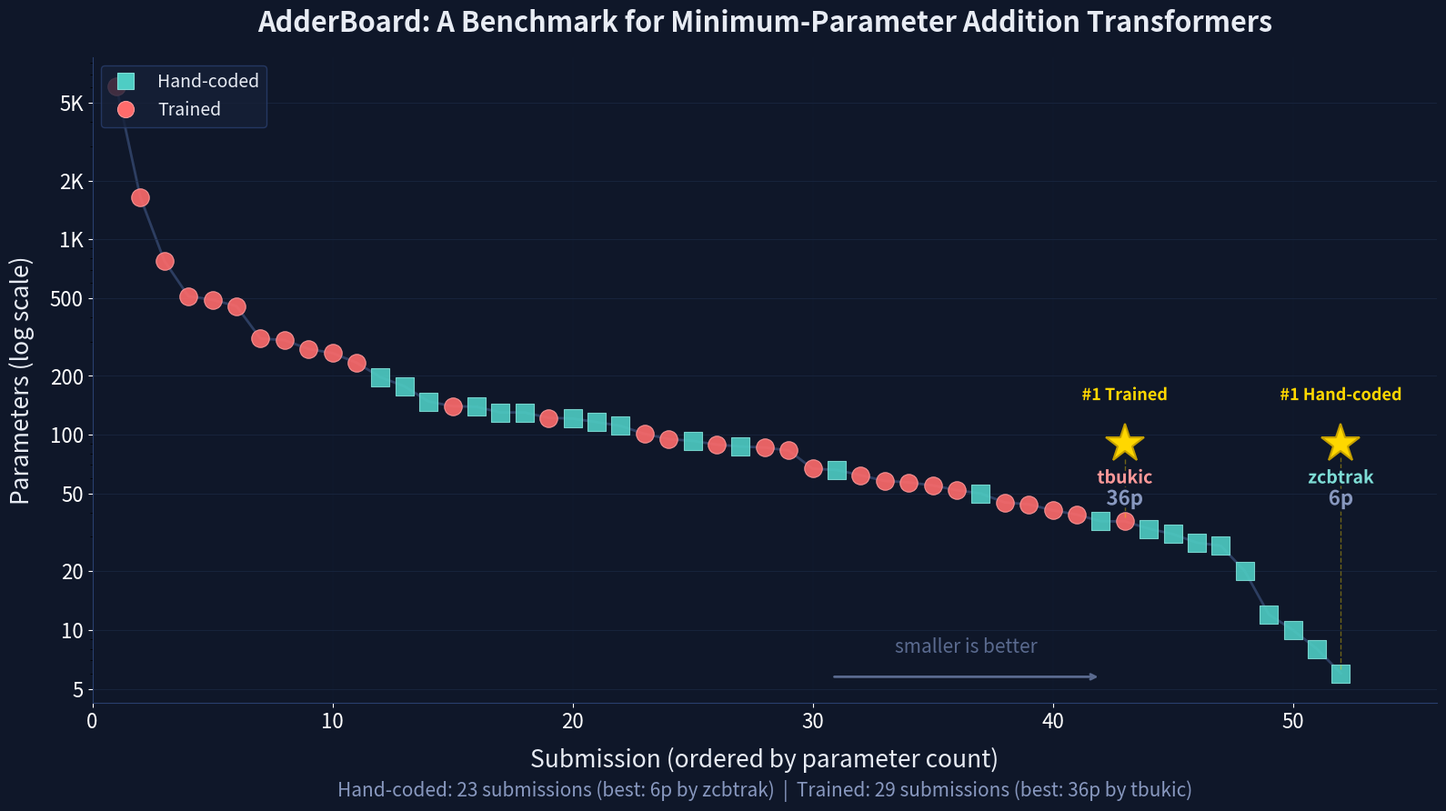

Source code (Python): (Note: this script raises an exception after producing the figure.)
#!/usr/bin/env python3
"""
AdderBoard leaderboard visualization.
Single curve with markers colored by category (trained vs hand-coded),
ordered by param count (largest left, smallest right).
Gold stars on the best of each category.
"""
import matplotlib.pyplot as plt
import matplotlib.patheffects as pe
import numpy as np
from matplotlib.lines import Line2D

# Hand-coded entries - ordered by params
handcoded = [
    (6, "zcbtrak"),
    (8, "kswain98"),
    (10, "lokimorty"),
    (12, "lokimorty"),
    (20, "yieldthought"),
    (27, "Wonderfall"),
    (28, "jacobli99"),
    (31, "Arch222"),
    (33, "fblissjr"),
    (36, "alexlitz"),
    (50, "lichengliu03"),
    (66, "cosminscn"),
    (87, "bingbangboom-lab"),
    (93, "jacobli99"),
    (111, "corbensorenson"),
    (116, "nino"),
    (121, "Wonderfall"),
    (130, "cosminscn"),
    (130, "Wonderfall"),
    (139, "Wonderfall"),
    (148, "bingbangboom-lab"),
    (177, "xangma"),
    (197, "xangma"),
]

# Trained entries - ordered by params
trained = [
    (36, "tbukic"),
    (39, "lokimorty"),
    (41, "tbukic"),
    (44, "tbukic"),
    (45, "tbukic"),
    (52, "Enara Vijil"),
    (55, "tbukic"),
    (57, "evindor"),
    (58, "tbukic"),
    (62, "tbukic"),
    (67, "evindor"),
    (83, "tbukic"),
    (86, "tbukic"),
    (89, "tbukic"),
    (95, "tbukic"),
    (101, "tbukic"),
    (122, "staghado"),
    (140, "dimopep"),
    (234, "JackCai1206"),
    (262, "lichengliu03"),
    (275, "ryanyord"),
    (305, "h3nock"),
    (311, "rezabyt"),
    (456, "yinglunz"),
    (491, "rezabyt"),
    (512, "yinglunz"),
    (777, "Yeb Havinga"),
    (1644, "anadim"),
    (6080, "anadim"),
]

# --- Color Palette ---
# Deep navy background with warm/cool contrast
BG = '#0f1729'
BG_LIGHT = '#162038'
GRID = '#1e2d4a'
SPINE = '#2a3f6e'
TEXT_PRIMARY = '#e8ecf4'
TEXT_SECONDARY = '#8898bf'
TEXT_MUTED = '#5a6a8f'
LINE_COLOR = '#3a4f7a'

# Teal for hand-coded, coral/orange for trained
HC_COLOR = '#4ecdc4'       # teal
HC_COLOR_LIGHT = '#7eddd6'
TR_COLOR = '#ff6b6b'       # coral
TR_COLOR_LIGHT = '#ff9999'
GOLD = '#ffd700'
GOLD_EDGE = '#c5a000'

# Combine all entries, sort descending (big left, small right)
all_entries = [(p, name, "handcoded") for p, name in handcoded] + \
              [(p, name, "trained") for p, name in trained]
all_entries.sort(key=lambda x: x[0], reverse=True)

# Create figure
fig, ax = plt.subplots(figsize=(16, 9))
fig.patch.set_facecolor(BG)
ax.set_facecolor(BG)

# Plot the connecting line
params = [e[0] for e in all_entries]
indices = list(range(1, len(all_entries) + 1))
ax.plot(indices, params, color=LINE_COLOR, linewidth=2, zorder=1, alpha=0.7)

# Plot markers by category
for i, (p, name, cat) in enumerate(all_entries):
    idx = i + 1
    if cat == "handcoded":
        color = HC_COLOR
        marker = 's'
        ms = 14
        edge = HC_COLOR_LIGHT
    else:
        color = TR_COLOR
        marker = 'o'
        ms = 14
        edge = TR_COLOR_LIGHT
    ax.scatter(idx, p, c=color, s=ms**2, marker=marker, zorder=3,
               edgecolors=edge, linewidths=0.8, alpha=0.9)

# Find best (smallest) of each category and their plot positions
best_hc_idx, best_hc_params, best_hc_name = None, None, None
best_tr_idx, best_tr_params, best_tr_name = None, None, None
for i, (p, name, cat) in enumerate(all_entries):
    if cat == "handcoded" and (best_hc_params is None or p < best_hc_params):
        best_hc_idx, best_hc_params, best_hc_name = i + 1, p, name
    if cat == "trained" and (best_tr_params is None or p < best_tr_params):
        best_tr_idx, best_tr_params, best_tr_name = i + 1, p, name

# Stroke effect for labels
stroke = [pe.withStroke(linewidth=4, foreground=BG)]

# --- Both trophies at the same y level (use trained star height) ---
star_y = best_tr_params * 2.5  # common y for both stars
label_y = star_y * 1.6         # "#1 ..." label
name_y = best_tr_params * 1.5  # author name
param_y = best_tr_params * 1.15 # param count

# Best Hand-Coded Trophy
hc_x = best_hc_idx
ax.plot(hc_x, star_y, marker='*', markersize=32, color=GOLD,
        markeredgecolor=GOLD_EDGE, markeredgewidth=1.5, zorder=6)
ax.text(hc_x, label_y, '#1 Hand-coded',
        color=GOLD, fontsize=13, ha='center', va='bottom', fontweight='bold',
        path_effects=stroke, zorder=5)
ax.text(hc_x, name_y, best_hc_name,
        color=HC_COLOR_LIGHT, fontsize=14, ha='center', va='bottom', fontweight='bold',
        path_effects=stroke, zorder=5)
ax.text(hc_x, param_y, f'{best_hc_params}p',
        color=TEXT_SECONDARY, fontsize=16, ha='center', va='bottom', fontweight='bold',
        path_effects=stroke, zorder=5)
ax.plot([hc_x, hc_x], [best_hc_params * 1.05, star_y * 0.85],
        color=GOLD, linewidth=1, alpha=0.4, zorder=4, linestyle='--')

# Best Trained Trophy
tr_x = best_tr_idx
ax.plot(tr_x, star_y, marker='*', markersize=32, color=GOLD,
        markeredgecolor=GOLD_EDGE, markeredgewidth=1.5, zorder=6)
ax.text(tr_x, label_y, '#1 Trained',
        color=GOLD, fontsize=13, ha='center', va='bottom', fontweight='bold',
        path_effects=stroke, zorder=5)
ax.text(tr_x, name_y, best_tr_name,
        color=TR_COLOR_LIGHT, fontsize=14, ha='center', va='bottom', fontweight='bold',
        path_effects=stroke, zorder=5)
ax.text(tr_x, param_y, f'{best_tr_params}p',
        color=TEXT_SECONDARY, fontsize=16, ha='center', va='bottom', fontweight='bold',
        path_effects=stroke, zorder=5)
ax.plot([tr_x, tr_x], [best_tr_params * 1.05, star_y * 0.85],
        color=GOLD, linewidth=1, alpha=0.4, zorder=4, linestyle='--')

# --- Styling ---
ax.set_yscale('log')
ax.set_xlabel('Submission (ordered by parameter count)', fontsize=19,
              color=TEXT_PRIMARY, labelpad=12, fontweight='medium')
ax.set_ylabel('Parameters (log scale)', fontsize=19,
              color=TEXT_PRIMARY, labelpad=12, fontweight='medium')
ax.set_title('AdderBoard: A Benchmark for Minimum-Parameter Addition Transformers',
             fontsize=22, color=TEXT_PRIMARY, fontweight='bold', pad=20)

# Tick styling
ax.tick_params(axis='both', colors='#ffffff', labelsize=16)
ax.spines['bottom'].set_color(SPINE)
ax.spines['left'].set_color(SPINE)
ax.spines['top'].set_visible(False)
ax.spines['right'].set_visible(False)
ax.grid(axis='y', color=GRID, linewidth=0.5, alpha=0.8)
ax.grid(axis='x', color=GRID, linewidth=0.3, alpha=0.3)

# Y-axis ticks
ax.set_yticks([5, 10, 20, 50, 100, 200, 500, 1000, 2000, 5000])
ax.set_yticklabels(['5', '10', '20', '50', '100', '200', '500', '1K', '2K', '5K'])

# X-axis
ax.set_xlim(0, len(all_entries) + 4)

# Add "smaller is better" arrow in bottom-center area (clear space)
ax.annotate('', xy=(0.75, 0.04), xytext=(0.55, 0.04), xycoords='axes fraction',
            arrowprops=dict(arrowstyle='->', color=TEXT_MUTED, lw=2))
ax.text(0.65, 0.07, 'smaller is better', transform=ax.transAxes,
        fontsize=15, color=TEXT_MUTED, ha='center', va='bottom',
        fontstyle='italic')

# Legend
legend_elements = [
    Line2D([0], [0], marker='s', color='w', markerfacecolor=HC_COLOR,
           markersize=13, label='Hand-coded', linestyle='None',
           markeredgecolor=HC_COLOR_LIGHT, markeredgewidth=0.8),
    Line2D([0], [0], marker='o', color='w', markerfacecolor=TR_COLOR,
           markersize=13, label='Trained', linestyle='None',
           markeredgecolor=TR_COLOR_LIGHT, markeredgewidth=0.8),
]
legend = ax.legend(handles=legend_elements, loc='upper left', fontsize=14,
                   frameon=True, facecolor=BG_LIGHT, edgecolor=SPINE,
                   labelcolor=TEXT_PRIMARY)

# Subtitle
ax.text(0.5, -0.12,
        f'Hand-coded: {len(handcoded)} submissions (best: {handcoded[0][0]}p by {handcoded[0][1]})  |  '
        f'Trained: {len(trained)} submissions (best: {trained[0][0]}p by {trained[0][1]})',
        transform=ax.transAxes, fontsize=15, color=TEXT_SECONDARY,
        ha='center', va='top')

plt.tight_layout()
plt.savefig('/Users/anadim/AdderBoard/leaderboard_race.png', dpi=200,
            bbox_inches='tight', facecolor=BG)
print("Saved to /Users/anadim/AdderBoard/leaderboard_race.png")
plt.close()
